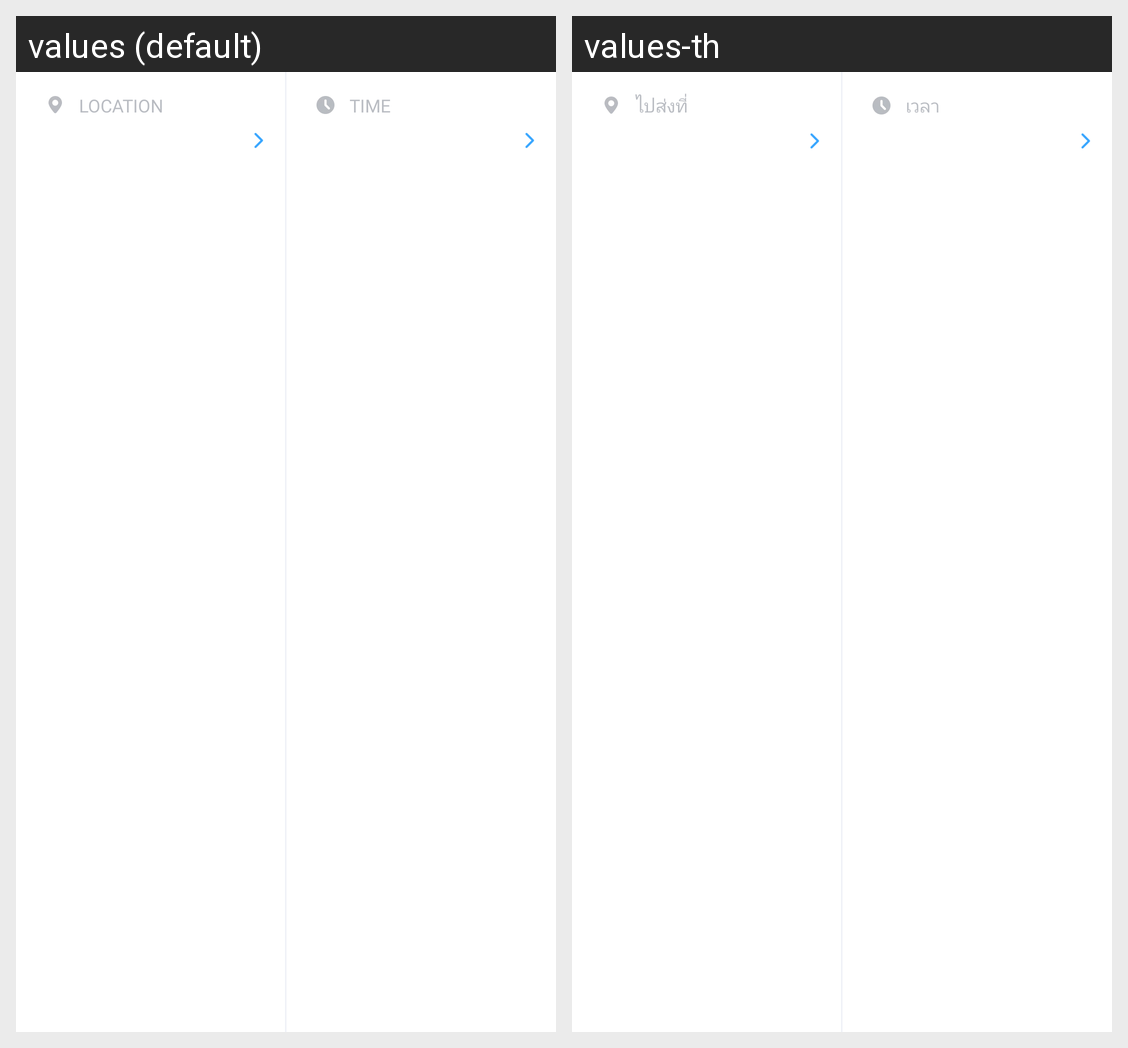

This grid shows one Android layout under two languages. Give, for every string resource on the screen, its name, the default text and each shown locale's text.
Android screen res/layout/header_location_time.xml rendered under 2 locales, left to right: values (default), values-th. Device: Nexus 5 (rendered at 1080×1920; each locale shown at half size, 540×960, under a caption strip naming it); theme Theme.MaterialComponents.DayNight.NoActionBar.
Strings drawn on this screen, with the default value and each locale's value (text and hints the layout hard-codes, and strings that could not be matched under every locale, appear in the picture but are not listed):

location
  values: location
  values-th: ไปส่งที่

time
  values: time
  values-th: เวลา
